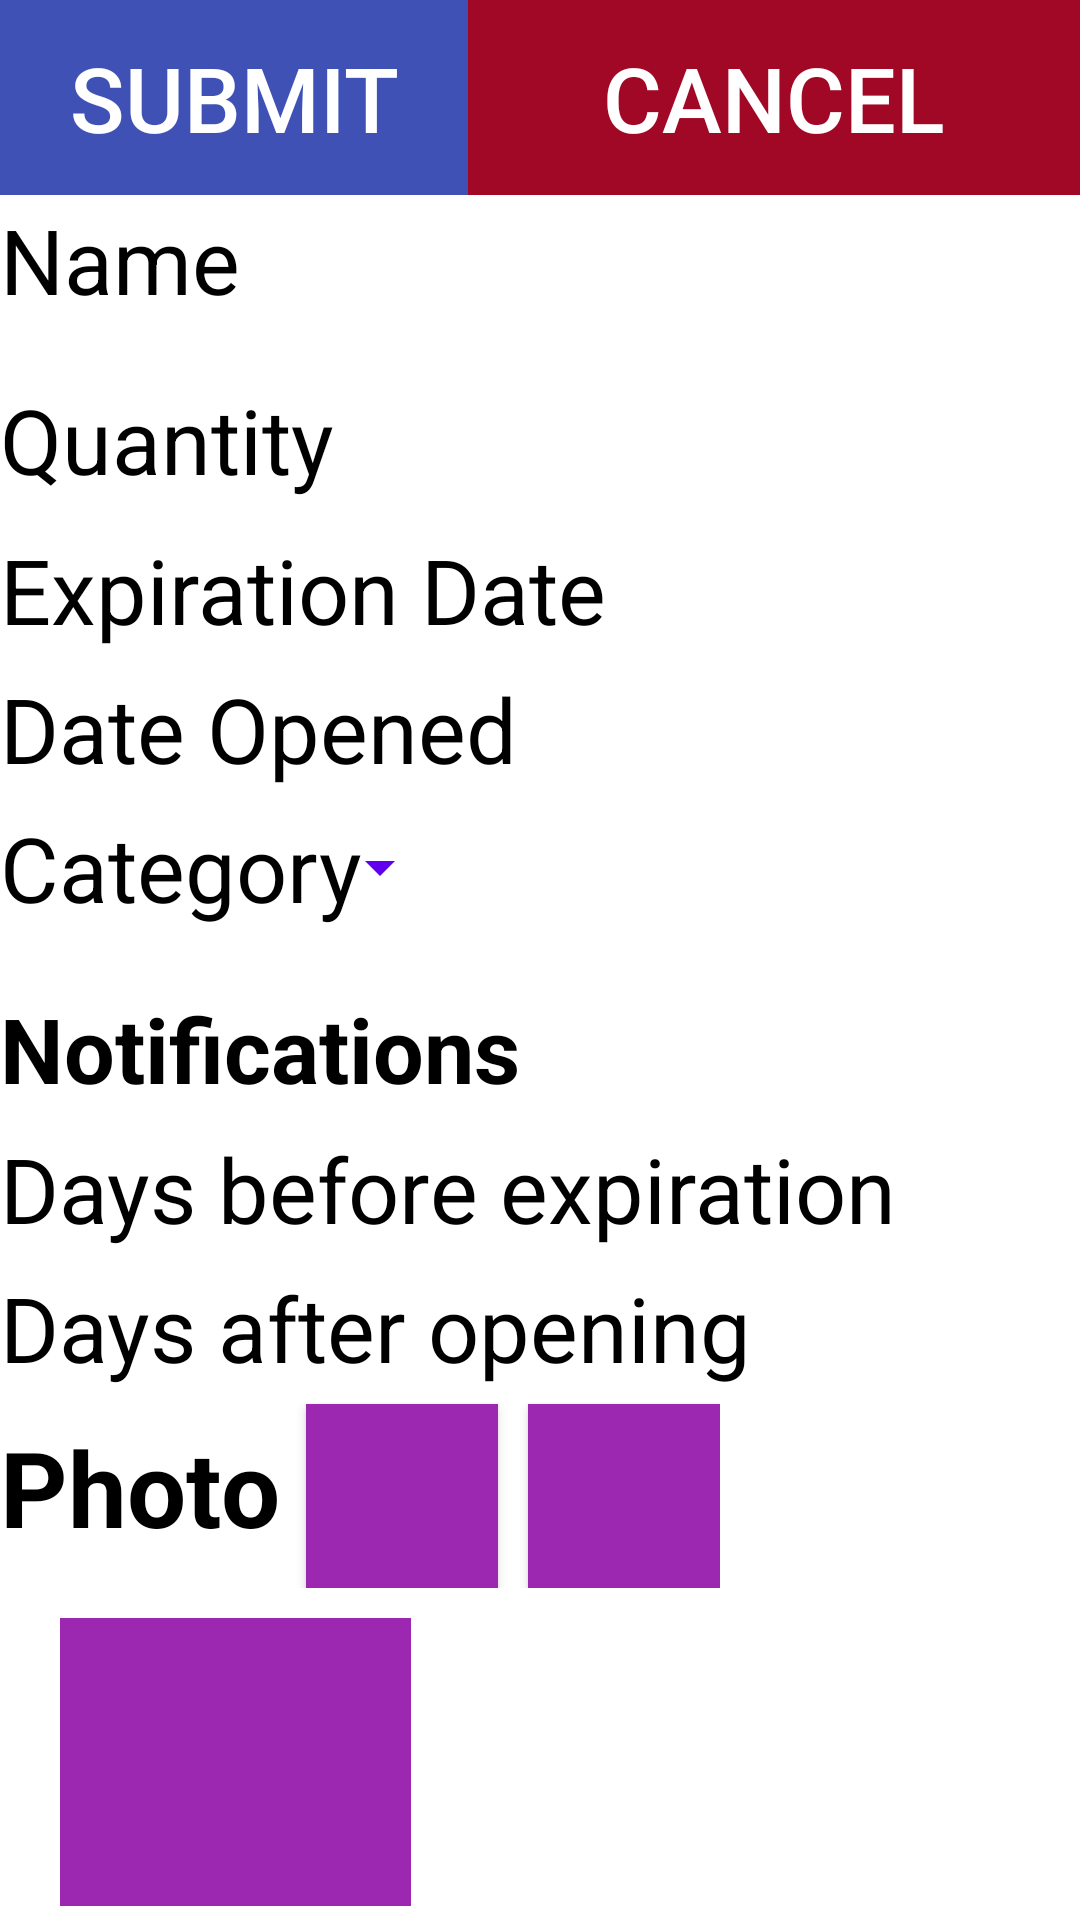

Layout XML and referenced resources for this Android screen:
<!-- AndroidManifest.xml: application theme AppTheme -->
<!-- res/layout/activity_product2.xml -->
<?xml version="1.0" encoding="utf-8"?>
<LinearLayout xmlns:android="http://schemas.android.com/apk/res/android"
    xmlns:app="http://schemas.android.com/apk/res-auto"
    xmlns:layout="http://schemas.android.com/tools"
    android:orientation="vertical"
    android:layout_width="match_parent"
    android:layout_height="match_parent"
    android:background="@color/cardview_light_background">

    <LinearLayout
        android:layout_width="wrap_content"
        android:layout_height="wrap_content"
        android:orientation="horizontal"
        android:layout_gravity="bottom">

        <Button
            android:id="@+id/submit"
            android:layout_width="403dp"
            android:layout_height="65dp"
            android:layout_weight="1"
            android:background="#3F51B5"
            android:text="SUBMIT"
            android:textSize="30sp" />

        <Button
            android:id="@+id/cancel"
            android:layout_width="451dp"
            android:layout_height="match_parent"
            android:layout_weight="1"
            android:background="#A10826"
            android:text="CANCEL"
            android:textSize="30sp" />

    </LinearLayout>
    <LinearLayout
        android:layout_width="wrap_content"
        android:layout_height="wrap_content"
        android:orientation="horizontal">

        <TextView
            android:id="@+id/Nameproduct"
            android:layout_width="wrap_content"
            android:layout_height="55dp"
            android:text="Name  "
            android:textColor="@android:color/black"
            android:textSize="30sp">

        </TextView>
        <EditText
            android:layout_width="wrap_content"
            android:layout_height="wrap_content"
            android:id="@+id/textview"
            android:textColor="@android:color/background_dark"
            android:textAppearance="@style/TextAppearance.AppCompat.Large"
            android:inputType="text"
            android:ems="10">

        </EditText>
    </LinearLayout>

    <LinearLayout
        android:layout_width="wrap_content"
        android:layout_height="wrap_content"
        android:orientation="horizontal">

        <TextView
            android:id="@+id/quantityproduct"
            android:layout_width="118dp"
            android:layout_height="wrap_content"
            android:layout_marginTop="5dp"
            android:text="Quantity"
            android:textColor="@android:color/background_dark"
            android:textSize="30sp">

        </TextView>
        <EditText
            android:layout_width="wrap_content"
            android:layout_height="wrap_content"
            android:layout_marginTop="5dp"
            android:id="@+id/textview1"
            android:inputType="number"
            android:textColor="@android:color/background_dark"
            android:textAppearance="@style/TextAppearance.AppCompat.Large"            android:ems="10">

        </EditText>
    </LinearLayout>

    <LinearLayout
        android:layout_width="wrap_content"
        android:layout_height="wrap_content"
        android:orientation="horizontal">
        <TextView
            android:id="@+id/expirationdate"
            android:layout_width="wrap_content"
            android:layout_height="wrap_content"
            android:layout_marginTop="5dp"
            android:text="Expiration Date  "
            android:textAppearance="@style/TextAppearance.AppCompat.Large"            android:textColor="@android:color/background_dark"
            android:textSize="30sp"></TextView>

    <EditText
        android:id="@+id/textview3"
        android:layout_width="wrap_content"
        android:layout_height="wrap_content"
        android:layout_marginTop="5dp"
        android:ems="8"
        android:textColor="@android:color/background_dark"
        android:inputType="date">

    </EditText>
    </LinearLayout>

    <LinearLayout
        android:layout_width="wrap_content"
        android:layout_height="wrap_content"
        android:orientation="horizontal">
        <TextView
            android:id="@+id/opendate"
            android:layout_width="wrap_content"
            android:layout_height="wrap_content"
            android:layout_marginTop="5dp"
            android:text="Date Opened  "
            android:textAppearance="@style/TextAppearance.AppCompat.Large"            android:textColor="@android:color/background_dark"
            android:textSize="30sp"></TextView>

        <EditText
            android:id="@+id/textview4"
            android:layout_width="wrap_content"
            android:layout_height="wrap_content"
            android:layout_marginTop="5dp"
            android:ems="8"
            android:textColor="@android:color/background_dark"
            android:inputType="date">

        </EditText>
    </LinearLayout>


    <LinearLayout
        android:layout_width="wrap_content"
        android:layout_height="wrap_content"
        android:orientation="horizontal">
        <TextView
            android:id="@+id/txtVw"
            android:layout_width="wrap_content"
            android:layout_height="wrap_content"
            android:layout_marginTop="5dp"
            android:text="Category"
            android:textAppearance="@style/TextAppearance.AppCompat.Medium"
            android:textColor="@android:color/background_dark"
            android:textSize="30sp"></TextView>

        <Spinner
            android:id="@+id/spinner1"
            android:layout_width="30dp"
            android:layout_marginTop="5dp"
            android:layout_height="match_parent"
            android:backgroundTint="@color/colorPrimary"
            android:entries="@array/categoryitems">

        </Spinner>
        <TextView
            android:id="@+id/spinneresult"
            android:layout_width="wrap_content"
            android:layout_height="wrap_content"
            android:layout_marginTop="5dp"
            android:textColor="@android:color/background_dark"
            android:textSize="30sp"></TextView>

    </LinearLayout>

    <LinearLayout
        android:layout_width="wrap_content"
        android:layout_height="wrap_content"
        android:orientation="vertical">

        <TextView
            android:id="@+id/notif"
            android:layout_width="wrap_content"
            android:layout_height="wrap_content"
            android:layout_marginTop="20dp"
            android:text="Notifications "
            android:textAppearance="@style/TextAppearance.AppCompat.Medium"
            android:textColor="@android:color/background_dark"
            android:textSize="30sp"
            android:textStyle="bold"></TextView>
    </LinearLayout>

    <LinearLayout
        android:layout_width="wrap_content"
        android:layout_height="wrap_content"
        android:orientation="horizontal">
        <TextView
            android:id="@+id/expiry"
            android:layout_width="wrap_content"
            android:layout_height="wrap_content"
            android:layout_marginTop="5dp"
            android:text="Days before expiration "
            android:textColor="@android:color/background_dark"
            android:textSize="30sp">

        </TextView>
        <EditText
            android:layout_width="wrap_content"
            android:layout_height="wrap_content"
            android:layout_marginTop="5dp"
            android:id="@+id/textview5"
            android:inputType="number"
            android:textColor="@android:color/background_dark"
            android:textAppearance="@style/TextAppearance.AppCompat.Large"            android:ems="10">

        </EditText>
    </LinearLayout>

    <LinearLayout
        android:layout_width="wrap_content"
        android:layout_height="wrap_content"
        android:orientation="horizontal">
        <TextView
            android:id="@+id/openy"
            android:layout_width="wrap_content"
            android:layout_height="wrap_content"
            android:text="Days after opening "
            android:textColor="@android:color/background_dark"
            android:textSize="30sp">

        </TextView>
        <EditText
            android:layout_width="wrap_content"
            android:layout_height="wrap_content"
            android:id="@+id/textview6"
            android:inputType="number"
            android:textColor="@android:color/background_dark"
            android:textAppearance="@style/TextAppearance.AppCompat.Large"
            android:ems="10">

        </EditText>
    </LinearLayout>
    <LinearLayout
        android:layout_width="wrap_content"
        android:layout_height="wrap_content"
        android:orientation="horizontal">
        <TextView
            android:id="@+id/photo"
            android:layout_width="wrap_content"
            android:layout_height="wrap_content"
            android:layout_marginTop="5dp"
            android:text="Photo "
            android:textStyle="bold"
            android:textAppearance="@style/TextAppearance.AppCompat.Medium"
            android:textColor="@android:color/background_dark"
            android:textSize="35sp"></TextView>

        <Button
            android:id="@+id/picturebutton"
            android:layout_width="64dp"
            android:layout_height="62dp"
            android:background="#9C27B0"
            android:foreground="@drawable/ic_baseline_photo_camera_24"
            android:textAllCaps="true"
            android:textColor="#FFFFFF" />
        <Button
            android:id="@+id/choosepicbutton"
            android:layout_width="64dp"
            android:layout_height="62dp"
            android:layout_marginLeft="10dp"
            android:foreground="@drawable/ic_baseline_add_photo"
            android:background="#9C27B0"
            android:textAllCaps="true"
            android:textColor="#FFFFFF" />
    </LinearLayout>

    <LinearLayout
        android:layout_width="150dp"
        android:layout_height="113dp"
        android:orientation="horizontal">

        <ImageView
            android:id="@+id/imageView"
            android:layout_width="117dp"
            android:layout_height="96dp"
            android:layout_marginLeft="20dp"
            android:layout_marginTop="10dp"
            android:scaleType="fitXY"
            android:scaleX="-1"
            android:background="#9C27B0">

        </ImageView>


    </LinearLayout>





</LinearLayout>
<!-- resources referenced by this layout -->
<resources>
  <string-array name="categoryitems">
          <item>Baking Goods</item>
          <item>Cans</item>
          <item>Diary</item>
          <item>Drinks</item>
          <item>Fruits and Vegetables</item>
          <item>Meats and Seafoods</item>
          <item>Oils</item>
          <item>Sauces</item>
          <item>Snacks</item>
          <item>Spices</item>
      </string-array>
  <!-- drawable ic_baseline_photo_camera_24 (drawable) -->
  <vector android:height="24dp" android:tint="#F1EDED"
      android:viewportHeight="24" android:viewportWidth="24"
      android:width="24dp" xmlns:android="http://schemas.android.com/apk/res/android">
      <path android:fillColor="@android:color/primary_text_dark" android:pathData="M12,12m-3.2,0a3.2,3.2 0,1 1,6.4 0a3.2,3.2 0,1 1,-6.4 0"/>
      <path android:fillColor="@android:color/primary_text_dark" android:pathData="M9,2L7.17,4L4,4c-1.1,0 -2,0.9 -2,2v12c0,1.1 0.9,2 2,2h16c1.1,0 2,-0.9 2,-2L22,6c0,-1.1 -0.9,-2 -2,-2h-3.17L15,2L9,2zM12,17c-2.76,0 -5,-2.24 -5,-5s2.24,-5 5,-5 5,2.24 5,5 -2.24,5 -5,5z"/>
  </vector>
  <style name="AppTheme" parent="Theme.AppCompat.NoActionBar">
          
          <item name="colorPrimary">@color/colorPrimary</item>
          <item name="colorPrimaryDark">@color/colorPrimaryDark</item>
          <item name="colorAccent">@color/colorAccent</item>
  
      </style>
  <!-- not gathered from this repository: default colours our renderer supplied (Android Studio template values) -->
  <color name="colorPrimary">#FF6200EE</color>
  <color name="colorPrimaryDark">#FF3700B3</color>
  <color name="colorAccent">#FF03DAC5</color>
</resources>
